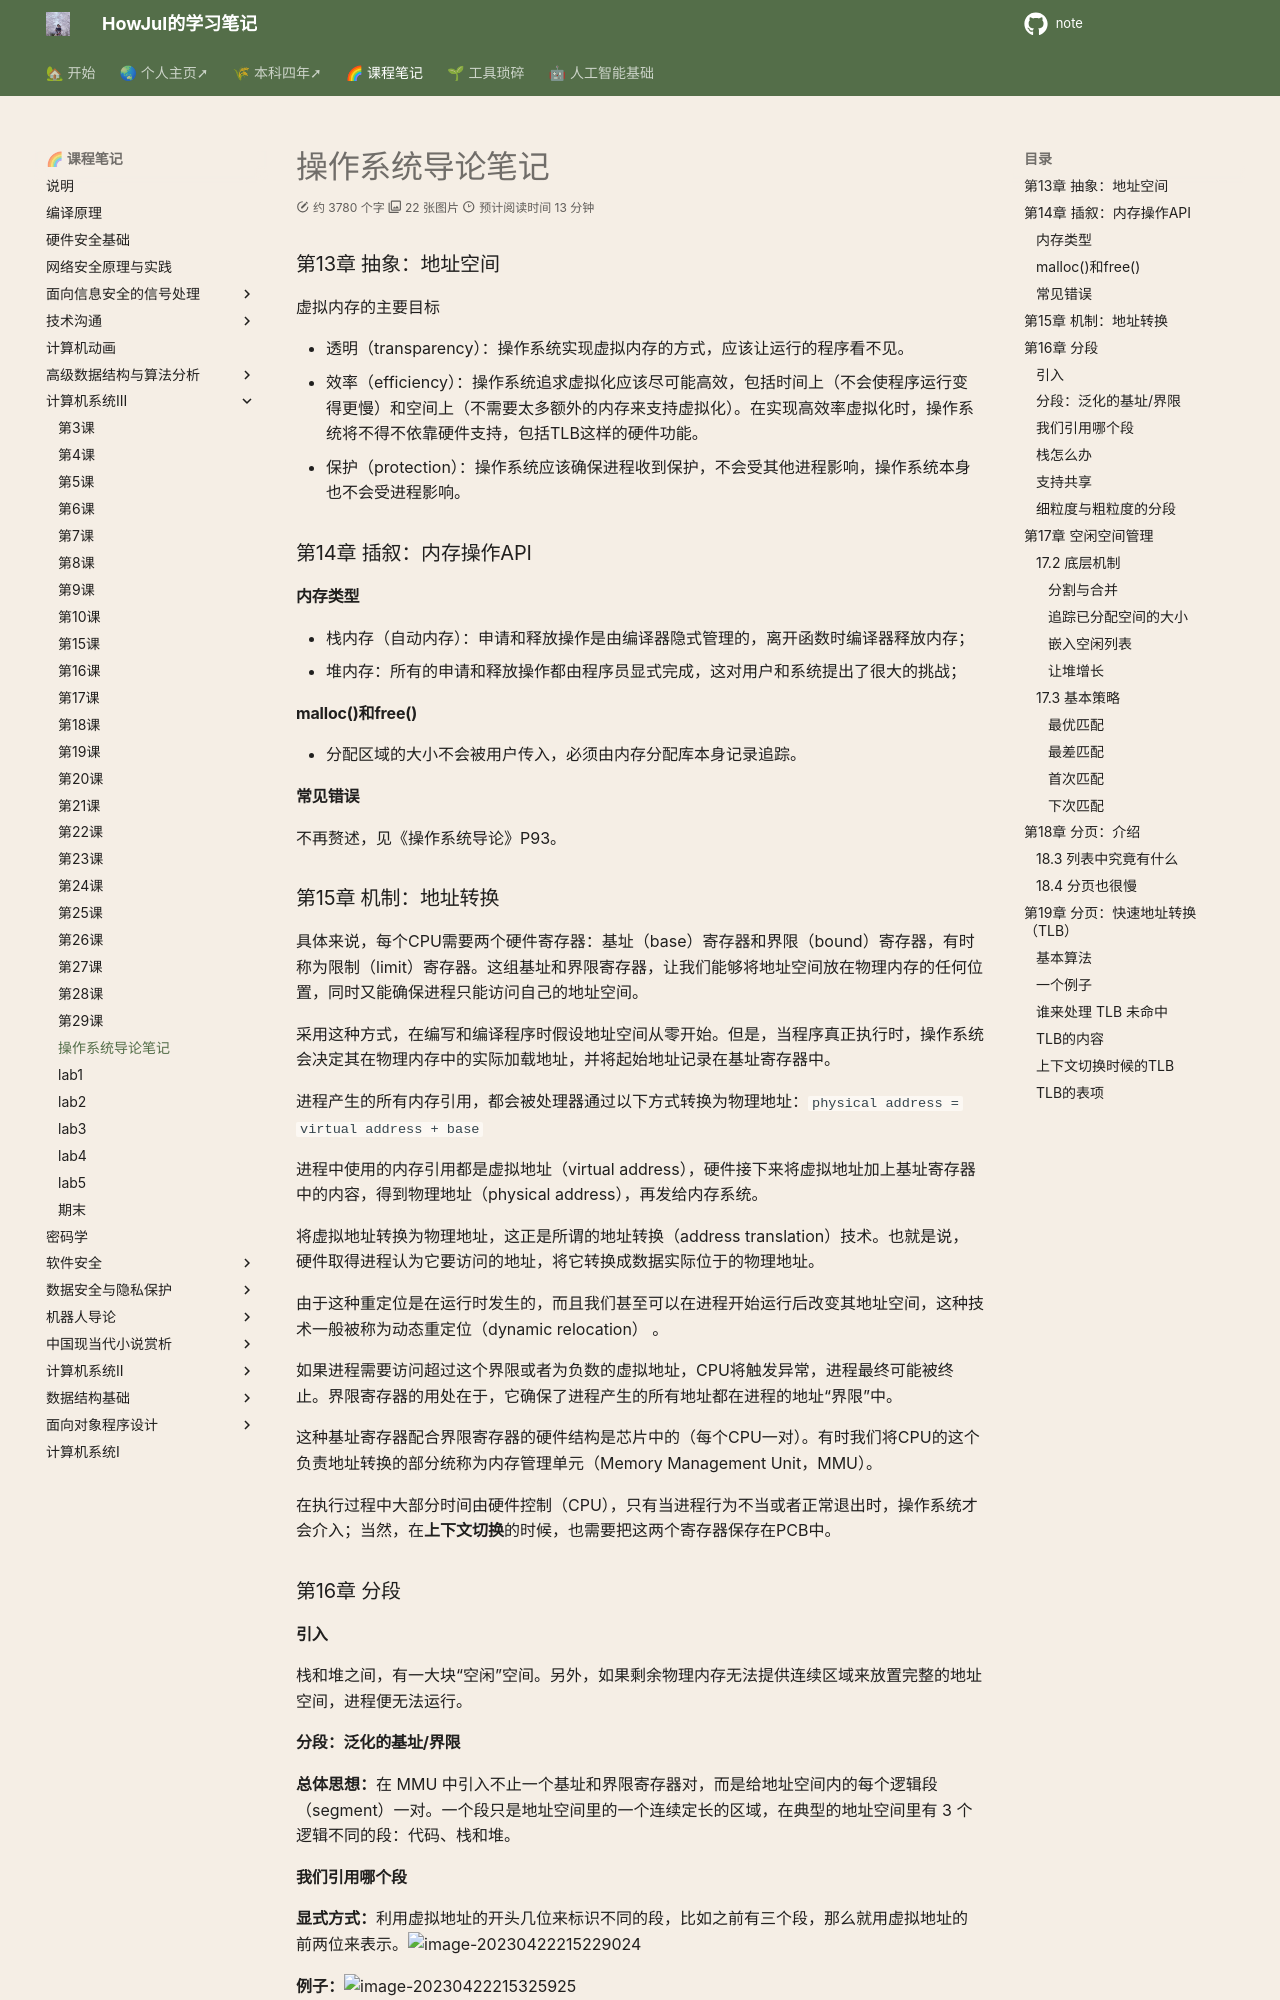

repository: howjul/note · page: 系统三/操作系统导论笔记/index.html · generator: mkdocs

### 第13章 抽象：地址空间

虚拟内存的主要目标

- 透明（transparency）：操作系统实现虚拟内存的方式，应该让运行的程序看不见。
- 效率（efficiency）：操作系统追求虚拟化应该尽可能高效，包括时间上（不会使程序运行变得更慢）和空间上（不需要太多额外的内存来支持虚拟化）。在实现高效率虚拟化时，操作系统将不得不依靠硬件支持，包括TLB这样的硬件功能。
- 保护（protection）：操作系统应该确保进程收到保护，不会受其他进程影响，操作系统本身也不会受进程影响。

### 第14章 插叙：内存操作API

#### 内存类型

- 栈内存（自动内存）：申请和释放操作是由编译器隐式管理的，离开函数时编译器释放内存；
- 堆内存：所有的申请和释放操作都由程序员显式完成，这对用户和系统提出了很大的挑战；

#### malloc()和free()

- 分配区域的大小不会被用户传入，必须由内存分配库本身记录追踪。

#### 常见错误

不再赘述，见《操作系统导论》P93。

### 第15章 机制：地址转换

具体来说，每个CPU需要两个硬件寄存器：基址（base）寄存器和界限（bound）寄存器，有时称为限制（limit）寄存器。这组基址和界限寄存器，让我们能够将地址空间放在物理内存的任何位置，同时又能确保进程只能访问自己的地址空间。

采用这种方式，在编写和编译程序时假设地址空间从零开始。但是，当程序真正执行时，操作系统会决定其在物理内存中的实际加载地址，并将起始地址记录在基址寄存器中。

进程产生的所有内存引用，都会被处理器通过以下方式转换为物理地址：`physical address = virtual address + base`

进程中使用的内存引用都是虚拟地址（virtual address），硬件接下来将虚拟地址加上基址寄存器中的内容，得到物理地址（physical address），再发给内存系统。

将虚拟地址转换为物理地址，这正是所谓的地址转换（address translation）技术。也就是说，硬件取得进程认为它要访问的地址，将它转换成数据实际位于的物理地址。

由于这种重定位是在运行时发生的，而且我们甚至可以在进程开始运行后改变其地址空间，这种技术一般被称为动态重定位（dynamic relocation） 。

如果进程需要访问超过这个界限或者为负数的虚拟地址，CPU将触发异常，进程最终可能被终止。界限寄存器的用处在于，它确保了进程产生的所有地址都在进程的地址“界限”中。

这种基址寄存器配合界限寄存器的硬件结构是芯片中的（每个CPU一对）。有时我们将CPU的这个负责地址转换的部分统称为内存管理单元（Memory Management Unit，MMU）。

在执行过程中大部分时间由硬件控制（CPU），只有当进程行为不当或者正常退出时，操作系统才会介入；当然，在**上下文切换**的时候，也需要把这两个寄存器保存在PCB中。

### 第16章 分段

#### 引入

栈和堆之间，有一大块“空闲”空间。另外，如果剩余物理内存无法提供连续区域来放置完整的地址空间，进程便无法运行。

#### 分段：泛化的基址/界限

**总体思想：**在 MMU 中引入不止一个基址和界限寄存器对，而是给地址空间内的每个逻辑段（segment）一对。一个段只是地址空间里的一个连续定长的区域，在典型的地址空间里有 3 个逻辑不同的段：代码、栈和堆。

#### 我们引用哪个段

**显式方式：**利用虚拟地址的开头几位来标识不同的段，比如之前有三个段，那么就用虚拟地址的前两位来表示。![image-20230422215229024](../img/4.22/image-20230422215229024.png)

**例子：**![image-20230422215325925](../img/4.22/image-20230422215325925.png)

**隐式（implicit）方式：**硬件通过地址产生的方式来确定段。例如，如果地址由程序计数器产生（即它是指令获取），那么地址在代码段。如果基于栈或基址指针，它一定在栈段。其他地址则在堆段
